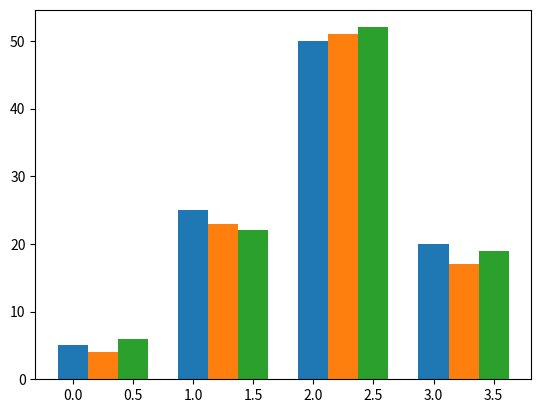

This chart was generated by the following Python code:
import matplotlib.pyplot as plot

data = [[5., 25., 50., 20.],
        [4., 23., 51., 17.],
        [6., 22., 52., 19.]]

plot.bar(range(4), data[0], width = 0.25)
plot.bar([x + 0.25 for x in range(4)], data[1], width = 0.25)
plot.bar([x + 0.50 for x in range(4)], data[2], width = 0.25)
# 포인트, x정의역의 간격을 width와 동일하게 넣어주어야 서로 겹치지 않는다!
plot.show()
